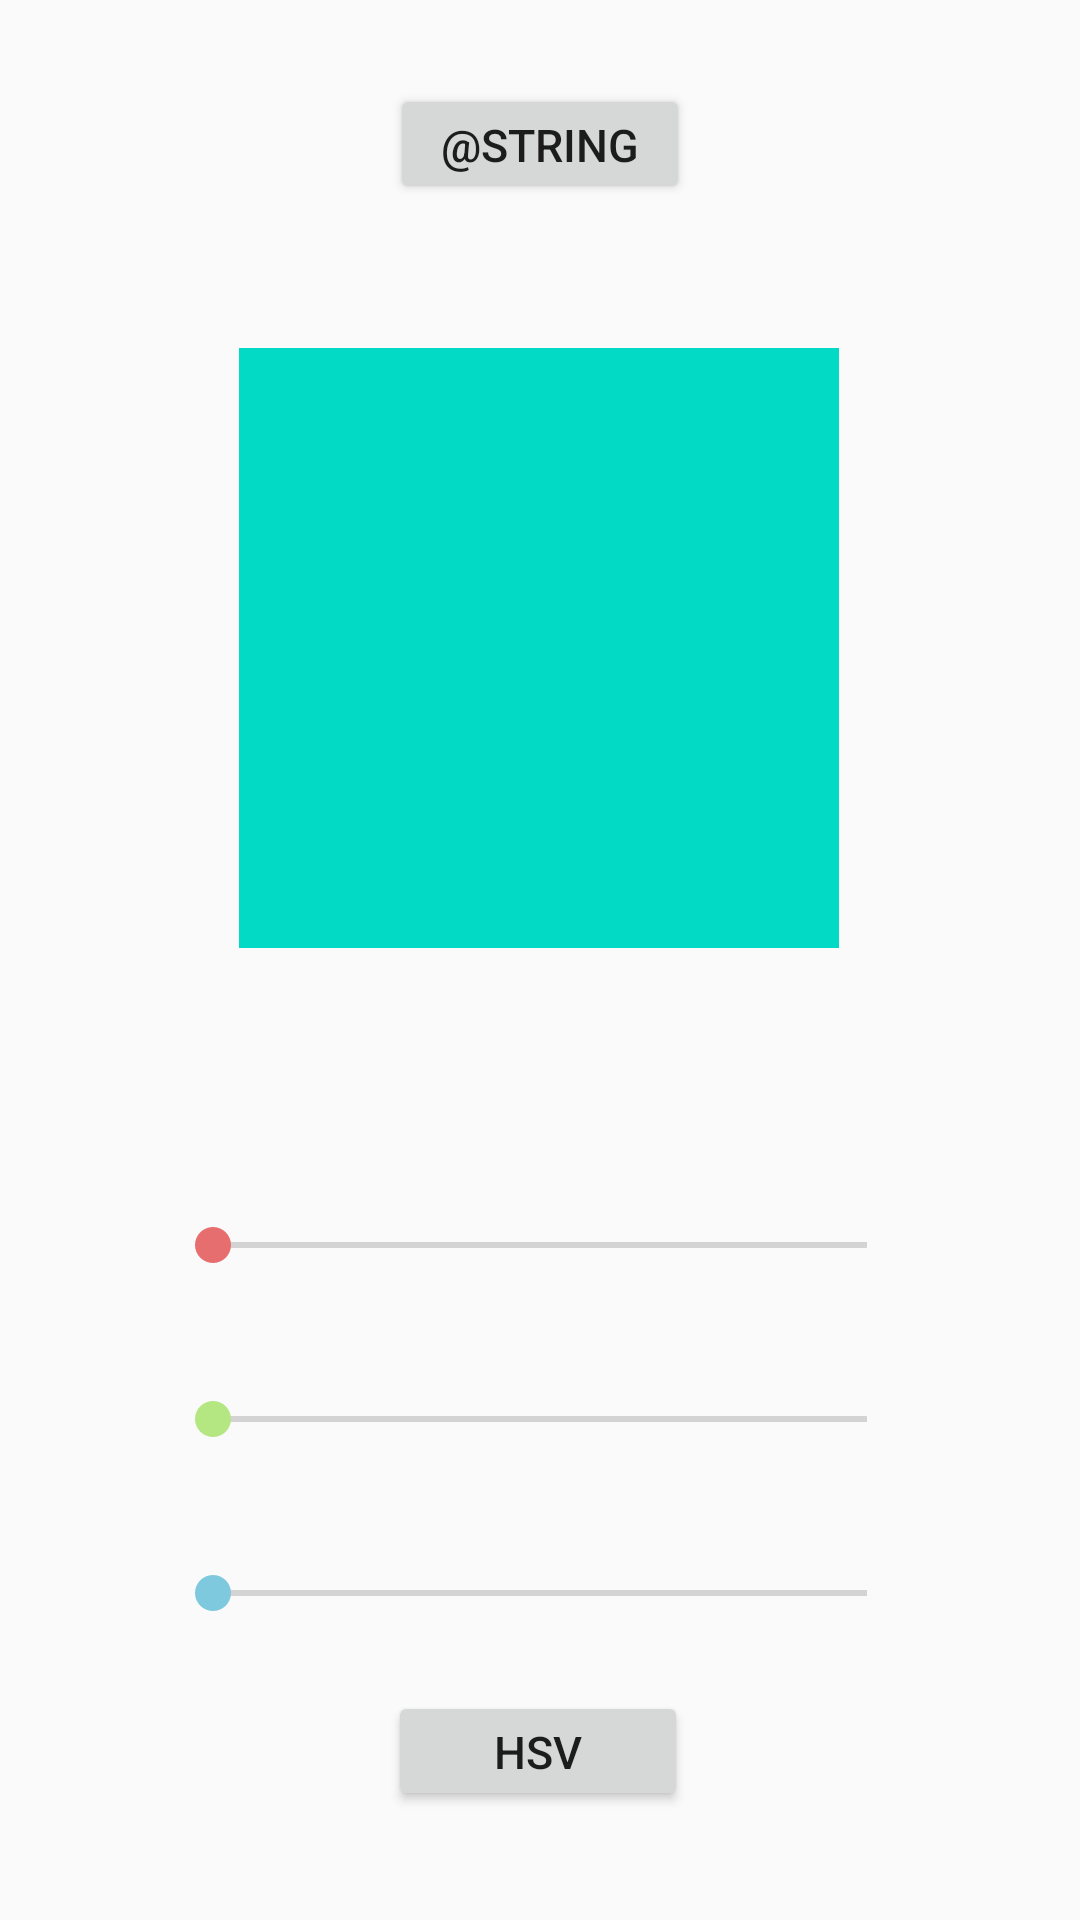

Write the Android layout XML for this screen, with the resource values it uses.
<!-- AndroidManifest.xml: application theme AppTheme -->
<!-- res/layout/activity_main.xml -->
<?xml version="1.0" encoding="utf-8"?>
<androidx.constraintlayout.widget.ConstraintLayout xmlns:android="http://schemas.android.com/apk/res/android"
    xmlns:app="http://schemas.android.com/apk/res-auto"
    xmlns:tools="http://schemas.android.com/tools"
    android:layout_width="match_parent"
    android:layout_height="match_parent"
    tools:context=".MainActivity">

    <View
        android:id="@+id/color_square"
        android:layout_width="200dp"
        android:layout_height="200dp"
        android:layout_marginTop="116dp"
        android:background="@color/colorAccent"
        app:layout_constraintEnd_toEndOf="parent"
        app:layout_constraintHorizontal_bias="0.497"
        app:layout_constraintStart_toStartOf="parent"
        app:layout_constraintTop_toTopOf="parent" />

    <SeekBar
        android:id="@+id/seekBarRed"
        android:layout_width="250dp"
        android:layout_height="wrap_content"
        android:layout_marginTop="90dp"
        android:theme="@style/SeekBarRedColor"
        app:layout_constraintEnd_toEndOf="parent"
        app:layout_constraintStart_toStartOf="parent"
        app:layout_constraintTop_toBottomOf="@+id/color_square" />

    <SeekBar
        android:id="@+id/seekBarGreen"
        android:layout_width="250dp"
        android:layout_height="wrap_content"
        android:layout_marginTop="40dp"
        android:theme="@style/SeekBarGreenColor"
        app:layout_constraintEnd_toEndOf="parent"
        app:layout_constraintStart_toStartOf="parent"
        app:layout_constraintTop_toBottomOf="@+id/seekBarRed" />

    <SeekBar
        android:id="@+id/seekBarBlue"
        android:layout_width="250dp"
        android:layout_height="wrap_content"
        android:layout_marginTop="40dp"
        android:theme="@style/SeekBarBlueColor"
        app:layout_constraintEnd_toEndOf="parent"
        app:layout_constraintStart_toStartOf="parent"
        app:layout_constraintTop_toBottomOf="@+id/seekBarGreen" />

    <TextView
        android:id="@+id/textViewRed"
        android:layout_width="wrap_content"
        android:layout_height="wrap_content"
        android:layout_marginTop="90dp"
        app:layout_constraintEnd_toStartOf="@+id/seekBarRed"
        app:layout_constraintHorizontal_bias="0.47"
        app:layout_constraintStart_toStartOf="parent"
        app:layout_constraintTop_toBottomOf="@+id/color_square" />

    <TextView
        android:id="@+id/textViewGreen"
        android:layout_width="wrap_content"
        android:layout_height="wrap_content"
        app:layout_constraintEnd_toStartOf="@+id/seekBarGreen"
        app:layout_constraintStart_toStartOf="parent"
        app:layout_constraintTop_toTopOf="@+id/seekBarGreen" />

    <TextView
        android:id="@+id/textViewBlue"
        android:layout_width="wrap_content"
        android:layout_height="wrap_content"
        app:layout_constraintEnd_toStartOf="@+id/seekBarBlue"
        app:layout_constraintStart_toStartOf="parent"
        app:layout_constraintTop_toTopOf="@+id/seekBarBlue" />

    <TextView
        android:id="@+id/textViewHexColor"
        android:layout_width="167dp"
        android:layout_height="13dp"
        android:layout_marginTop="24dp"
        android:visibility="invisible"
        app:layout_constraintEnd_toEndOf="@+id/color_square"
        app:layout_constraintStart_toStartOf="@+id/color_square"
        app:layout_constraintTop_toBottomOf="@+id/color_square" />

    <Button
        android:id="@+id/hsvButton"
        android:layout_width="100dp"
        android:layout_height="40dp"
        android:text="@string/hsvButtonText"
        android:textSize="15sp"
        app:layout_constraintBottom_toBottomOf="parent"
        app:layout_constraintEnd_toEndOf="parent"
        app:layout_constraintHorizontal_bias="0.498"
        app:layout_constraintStart_toStartOf="parent"
        app:layout_constraintTop_toBottomOf="@+id/seekBarBlue"
        app:layout_constraintVertical_bias="0.395" />

    <Button
        android:id="@+id/shareButton"
        android:layout_width="100dp"
        android:layout_height="40dp"
        android:text="@string/shareStr"
        android:textSize="15sp"
        app:layout_constraintBottom_toTopOf="@+id/color_square"
        app:layout_constraintEnd_toEndOf="parent"
        app:layout_constraintStart_toStartOf="parent"
        app:layout_constraintTop_toTopOf="parent"
        app:layout_constraintVertical_bias="0.368" />

</androidx.constraintlayout.widget.ConstraintLayout>
<!-- resources referenced by this layout -->
<resources>
  <string name="hsvButtonText">HSV</string>
  <style name="SeekBarBlueColor" parent="Widget.AppCompat.SeekBar">
          <item name="colorAccent">#7FC9DF</item>
      </style>
  <style name="SeekBarGreenColor" parent="Widget.AppCompat.SeekBar">
          <item name="colorAccent">#B4E682</item>
      </style>
  <style name="SeekBarRedColor" parent="Widget.AppCompat.SeekBar">
          <item name="colorAccent">#E66E6E</item>
      </style>
  <style name="AppTheme" parent="Theme.AppCompat.Light.DarkActionBar">
          
          <item name="colorPrimary">@color/colorPrimary</item>
          <item name="colorPrimaryDark">@color/colorPrimaryDark</item>
          <item name="colorAccent">@color/colorAccent</item>
      </style>
  <!-- not gathered from this repository: default colours our renderer supplied (Android Studio template values) -->
  <color name="colorPrimary">#FF6200EE</color>
  <color name="colorPrimaryDark">#FF3700B3</color>
  <color name="colorAccent">#FF03DAC5</color>
</resources>
